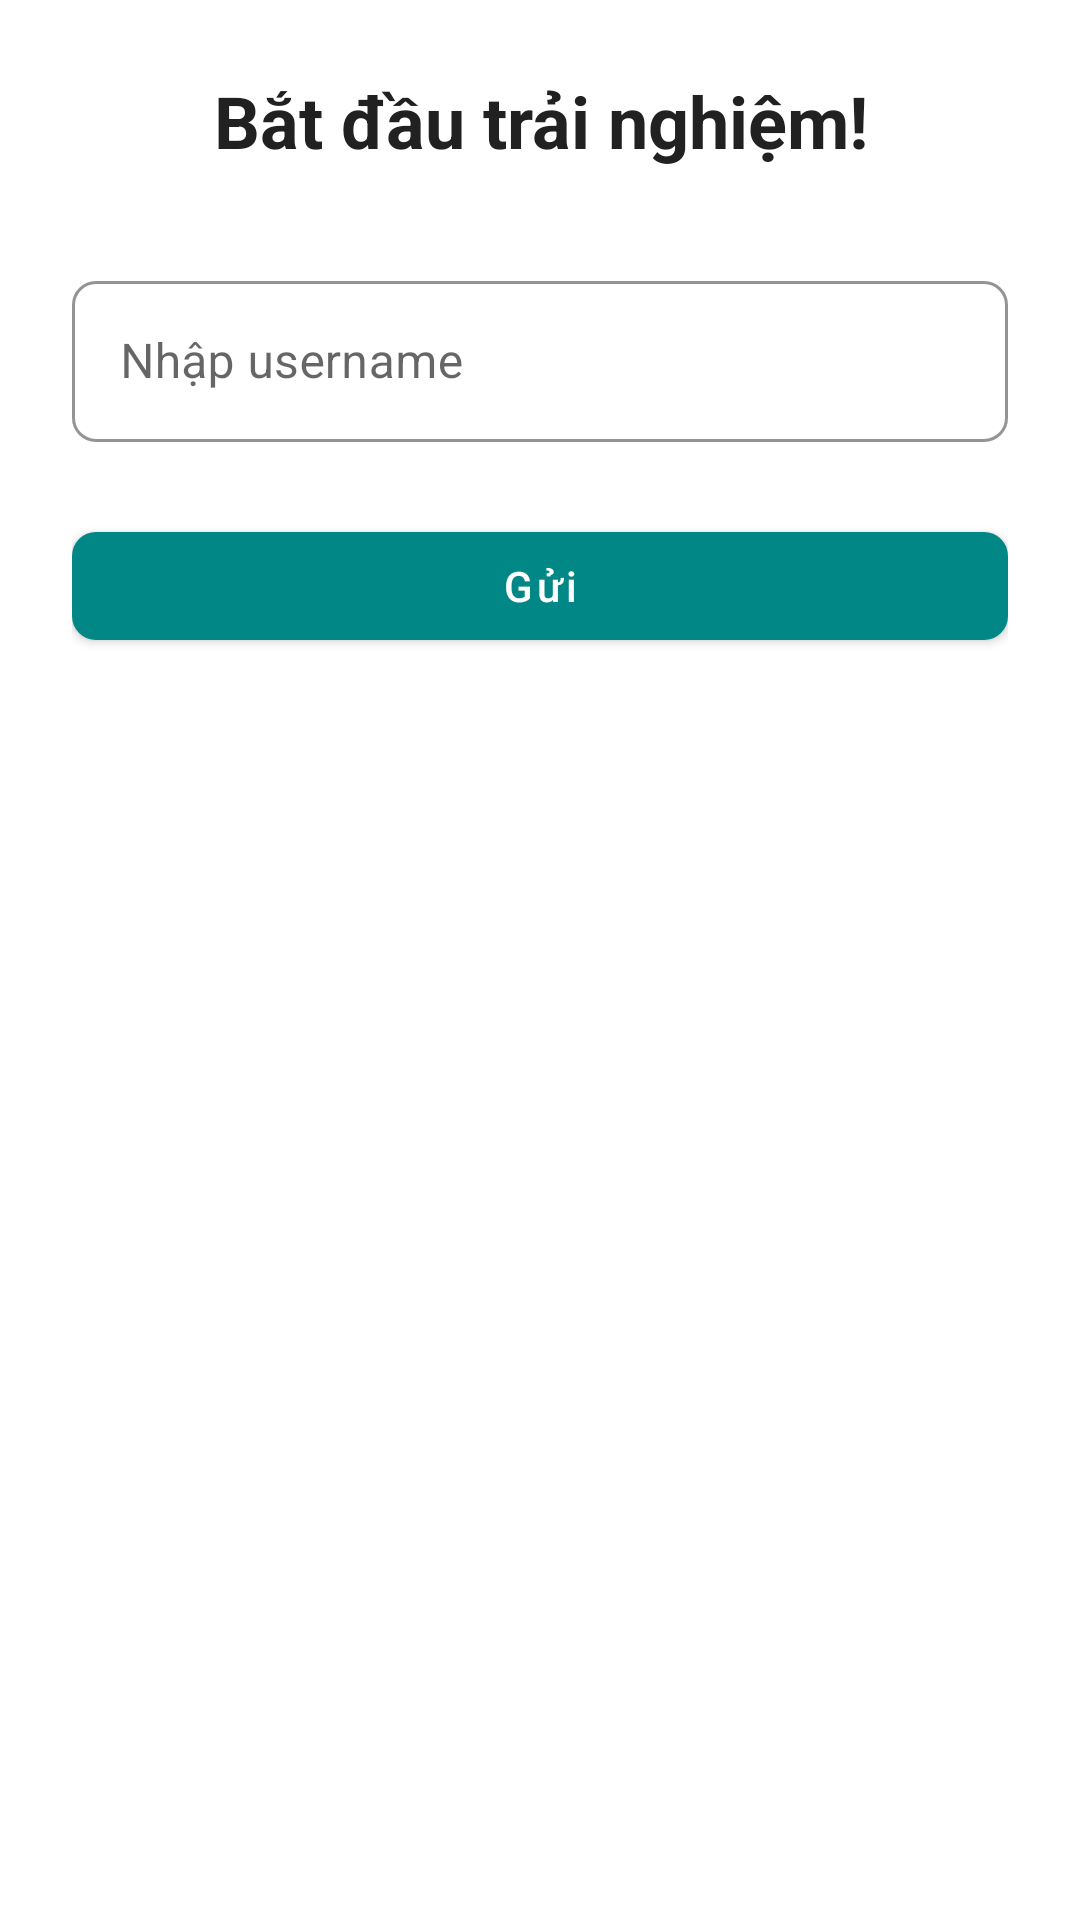

Here is an Android app screen rendered from its layout file. Give the layout XML and the strings, colors and styles it references.
<!-- AndroidManifest.xml: application theme Theme.TaskDealineTrackerBTL -->
<!-- res/layout/activity_inforuser.xml -->
<?xml version="1.0" encoding="utf-8"?>
<androidx.constraintlayout.widget.ConstraintLayout
    xmlns:android="http://schemas.android.com/apk/res/android"
    xmlns:app="http://schemas.android.com/apk/res-auto"
    android:id="@+id/main"
    android:layout_width="match_parent"
    android:layout_height="match_parent"
    android:padding="24dp"
    android:background="@android:color/white">

    <TextView
        android:id="@+id/tvTitle"
        android:layout_width="0dp"
        android:layout_height="wrap_content"
        android:text="Bắt đầu trải nghiệm!"
        android:textSize="24sp"
        android:textStyle="bold"
        android:textColor="#212121"
        android:gravity="center"
        app:layout_constraintTop_toTopOf="parent"
        app:layout_constraintStart_toStartOf="parent"
        app:layout_constraintEnd_toEndOf="parent"/>

    
    <com.google.android.material.textfield.TextInputLayout
        android:id="@+id/tilUsername"
        style="@style/Widget.MaterialComponents.TextInputLayout.OutlinedBox"
        android:layout_width="0dp"
        android:layout_height="wrap_content"
        android:hint="Nhập username"
        app:boxStrokeColor="@color/teal_700"
        app:boxCornerRadiusTopStart="8dp"
        app:boxCornerRadiusTopEnd="8dp"
        app:boxCornerRadiusBottomStart="8dp"
        app:boxCornerRadiusBottomEnd="8dp"
        app:layout_constraintTop_toBottomOf="@id/tvTitle"
        app:layout_constraintStart_toStartOf="parent"
        app:layout_constraintEnd_toEndOf="parent"
        android:layout_marginTop="32dp">

        <com.google.android.material.textfield.TextInputEditText
            android:id="@+id/textBoxUsername"
            android:layout_width="match_parent"
            android:layout_height="wrap_content"
            android:padding="16dp"
            android:inputType="textPersonName"/>
    </com.google.android.material.textfield.TextInputLayout>

    
    <com.google.android.material.button.MaterialButton
        android:id="@+id/btnSubmit"
        android:layout_width="0dp"
        android:layout_height="wrap_content"
        android:text="Gửi"
        android:textAllCaps="false"
        android:layout_marginTop="24dp"
        app:cornerRadius="8dp"
        app:strokeWidth="0dp"
        app:backgroundTint="@color/teal_700"
        app:layout_constraintTop_toBottomOf="@id/tilUsername"
        app:layout_constraintStart_toStartOf="parent"
        app:layout_constraintEnd_toEndOf="parent"/>

</androidx.constraintlayout.widget.ConstraintLayout>
<!-- resources referenced by this layout -->
<resources>
  <color name="teal_700">#FF018786</color>
  <style name="Theme.TaskDealineTrackerBTL" parent="Theme.MaterialComponents.DayNight.NoActionBar">
          
          <item name="windowActionBar">false</item>
          <item name="windowNoTitle">true</item>
      </style>
</resources>
